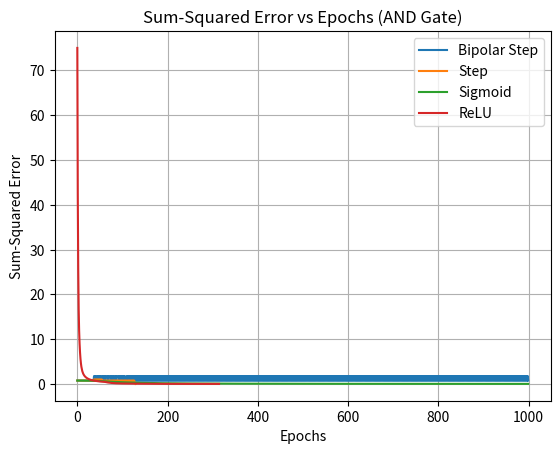

Write Python code to recreate this figure.
import numpy as np
import matplotlib.pyplot as plt

# Define activation functions
def bipolar_step_function(x):
    return 1 if x >= 0 else -1

def step_function(x):
    return 1 if x >= 0 else 0

def sigmoid_function(x):
    return 1 / (1 + np.exp(-x))

def relu_function(x):
    return max(0, x)

def run_experiment(activation_function_name, activation_function, initial_weights):
    weights = np.array(initial_weights)
    errors = []  # List to store errors for each epoch
    epochs = []  # List to store epochs

    # Loop for a maximum of 1000 epochs
    for epoch in range(1000):
        total_error = 0
        for x, y in training_data:
            # Calculate the weighted sum
            weighted_sum = np.dot(x, weights[1:]) + weights[0]

            # Apply activation function
            output = activation_function(weighted_sum)

            # Calculate the error
            error = y - output
            total_error += error**2

            # Update weights based on learning rule
            weights[0] += learning_rate * error
            weights[1:] += learning_rate * error * x

        # Calculate average error for the epoch
        average_error = total_error / len(training_data)
        errors.append(average_error)
        epochs.append(epoch)

        # Stop training if convergence criteria is met
        if average_error <= 0.002:
            print(f"Converged after {epoch+1} epochs for {activation_function_name}")
            break

    # Plot the error vs epochs
    plt.plot(epochs, errors, label=activation_function_name)

# Initialize weights and learning rate
learning_rate = 0.05

# Training data for AND gate
training_data = [
    (np.array([0, 0]), 0),
    (np.array([0, 1]), 0),
    (np.array([1, 0]), 0),
    (np.array([1, 1]), 1)
]

# Run experiments with different activation functions
initial_weights = [10, 0.2, -0.75]
run_experiment("Bipolar Step", bipolar_step_function, initial_weights.copy())

initial_weights = [10, 0.2, -0.75]
run_experiment("Step", step_function, initial_weights.copy())

initial_weights = [10, 0.2, -0.75]
run_experiment("Sigmoid", sigmoid_function, initial_weights.copy())

initial_weights = [10, 0.2, -0.75]
run_experiment("ReLU", relu_function, initial_weights.copy())

# Show the plot
plt.xlabel("Epochs")
plt.ylabel("Sum-Squared Error")
plt.title("Sum-Squared Error vs Epochs (AND Gate)")
plt.grid(True)
plt.legend()
plt.show()
